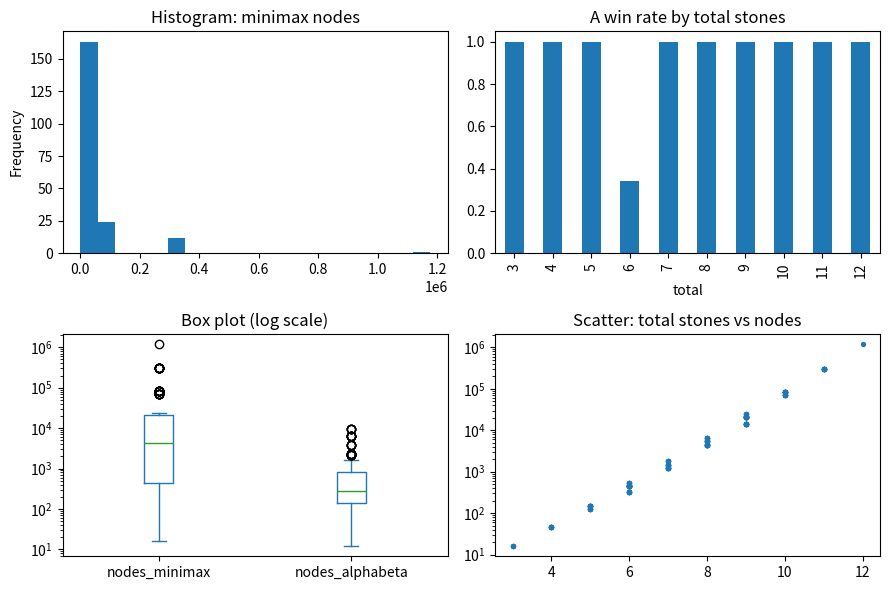

Python code for this plot: (Note: this script raises an exception after producing the figure.)
import numpy as np
import pandas as pd
import matplotlib.pyplot as plt

START = (3, 4, 5)            # stones in each pile: the board of the game (Nim)
nodes = 0                    # how many positions the search looks at

def moves(piles, order="small_first"):
    """All positions we can reach by taking some stones from ONE pile."""
    result = []
    for i, n in enumerate(piles):
        takes = range(1, n + 1) if order == "small_first" else range(n, 0, -1)
        for take in takes:
            new = list(piles)
            new[i] = n - take
            result.append(tuple(new))
    return result

print(moves((1, 2)))

def minimax(piles, player):
    """+1 if player A wins, -1 if player B wins (both play perfectly)."""
    global nodes
    nodes += 1
    if sum(piles) == 0:                     # the previous player took the last stone and won
        return -1 if player == "A" else 1
    values = [minimax(nxt, "B" if player == "A" else "A") for nxt in moves(piles)]
    return max(values) if player == "A" else min(values)

def alphabeta(piles, player, alpha, beta, order):
    global nodes
    nodes += 1
    if sum(piles) == 0:
        return -1 if player == "A" else 1
    if player == "A":
        value = -2
        for nxt in moves(piles, order):
            value = max(value, alphabeta(nxt, "B", alpha, beta, order))
            alpha = max(alpha, value)
            if alpha >= beta:
                break                      # prune: B will never allow this branch
        return value
    value = 2
    for nxt in moves(piles, order):
        value = min(value, alphabeta(nxt, "A", alpha, beta, order))
        beta = min(beta, value)
        if alpha >= beta:
            break                          # prune: A already has a better option
    return value

nodes = 0
v1 = minimax(START, "A")
n_minimax = nodes

nodes = 0
v2 = alphabeta(START, "A", -2, 2, "small_first")
n_ab = nodes

nodes = 0
v3 = alphabeta(START, "A", -2, 2, "big_first")
n_good = nodes

print("value of START (+1 = A wins):", v1, v2, v3)
print("minimax nodes:           ", n_minimax)
print("alpha-beta (natural):    ", n_ab)
print("alpha-beta (big first):  ", n_good)

def best_move(piles, player):
    best_nxt, best_value = None, None
    for nxt in moves(piles, "big_first"):
        value = alphabeta(nxt, "B" if player == "A" else "A", -2, 2, "big_first")
        better = best_value is None or (value > best_value if player == "A" else value < best_value)
        if better:
            best_nxt, best_value = nxt, value
    return best_nxt

rng = np.random.default_rng(0)
rows = []
for game in range(200):
    piles = tuple(int(x) for x in rng.integers(1, 5, size=3))     # random start: 3 piles of 1..4 stones
    nodes = 0
    start_value = alphabeta(piles, "A", -2, 2, "big_first")
    nodes_ab = nodes
    nodes = 0
    minimax(piles, "A")
    nodes_mm = nodes
    board, player, n_moves = piles, "A", 0            # play: A is smart, B plays at random
    while sum(board) > 0:
        if player == "A":
            board = best_move(board, "A")
        else:
            options = moves(board)
            board = options[rng.integers(len(options))]
        player = "B" if player == "A" else "A"
        n_moves += 1
    rows.append({"p1": piles[0], "p2": piles[1], "p3": piles[2], "total": sum(piles),
                 "nim_sum": piles[0] ^ piles[1] ^ piles[2], "first_wins": start_value > 0,
                 "nodes_minimax": nodes_mm, "nodes_alphabeta": nodes_ab, "moves": n_moves,
                 "winner": "B" if player == "A" else "A"})

df = pd.DataFrame(rows)
df.to_csv("nim_games.csv", index=False)               # keep the data in a file (Step 2)
print(df.head())

print(df.shape)                                       # rows, columns
print("missing values:", df.isna().sum().sum())
print("duplicated rows:", df.duplicated().sum())
print(df.dtypes)
print(df[["total", "nodes_minimax", "nodes_alphabeta", "moves"]].describe().round(1))
x = df["nodes_minimax"]
print("mean", round(x.mean(), 1), "| variance", round(x.var(), 1), "| std", round(x.std(), 1), "| median", x.median())

print("1) A wins from", round(df["first_wins"].mean() * 100), "% of the start positions")
print("2) nim_sum != 0 agrees with first_wins:", ((df["nim_sum"] != 0) == df["first_wins"]).mean())
print("3) alpha-beta uses", round(df["nodes_alphabeta"].sum() / df["nodes_minimax"].sum() * 100, 1), "% of the minimax nodes")
print("4) smart A wins", round((df["winner"] == "A").mean() * 100), "% of the games against a random B")
print(df[["total", "nodes_minimax", "nodes_alphabeta"]].corr().round(2))

fig, axes = plt.subplots(2, 2, figsize=(9, 6))
df["nodes_minimax"].plot(kind="hist", bins=20, ax=axes[0, 0], title="Histogram: minimax nodes")
df.groupby("total")["first_wins"].mean().plot(kind="bar", ax=axes[0, 1], title="A win rate by total stones")
df[["nodes_minimax", "nodes_alphabeta"]].plot(kind="box", logy=True, ax=axes[1, 0], title="Box plot (log scale)")
axes[1, 1].scatter(df["total"], df["nodes_minimax"], s=8)
axes[1, 1].set_yscale("log")
axes[1, 1].set_title("Scatter: total stones vs nodes")
plt.tight_layout()
plt.show()

from matplotlib.animation import FuncAnimation
from IPython.display import HTML

rng = np.random.default_rng(1)
board, player = START, "A"
history = [(board, "start")]
while sum(board) > 0:
    old = board
    if player == "A":
        board = best_move(board, "A")
    else:
        options = moves(board)
        board = options[rng.integers(len(options))]
    i = [k for k in range(3) if board[k] != old[k]][0]
    history.append((board, f"{player} takes {old[i] - board[i]} from pile {i}"))
    player = "B" if player == "A" else "A"
winner = "B" if player == "A" else "A"

fig, ax = plt.subplots(figsize=(4, 3), dpi=70)

def draw(t):
    piles, text = history[min(t, len(history) - 1)]
    ax.clear()
    ax.bar(["pile 0", "pile 1", "pile 2"], piles, color=["#4f46e5", "#ec4899", "#f59e0b"])
    ax.set_ylim(0, max(START) + 1)
    ax.set_title(text + ("   winner: " + winner if t >= len(history) - 1 else ""), fontsize=9)

anim = FuncAnimation(fig, draw, frames=len(history) + 3, interval=800)
plt.close(fig)
HTML(anim.to_jshtml())

import matplotlib.pyplot as plt
from IPython.display import display, clear_output
import ipywidgets as widgets

# Start a fresh human-vs-AI game.
game_state = {"board": START, "player": "Human", "over": False}

pile_picker = widgets.Dropdown(
    options=[("Pile 1", 0), ("Pile 2", 1), ("Pile 3", 2)],
    value=0, description="Choose pile:"
)
take_picker = widgets.Dropdown(
    options=[("1 stone", 1)], value=1, description="Remove:"
)
take_button = widgets.Button(description="Take stones", button_style="success")
reset_button = widgets.Button(description="New game", button_style="")
status = widgets.HTML()
game_output = widgets.Output()

def refresh_take_options(*args):
    board = game_state["board"]
    pile_index = pile_picker.value
    available = board[pile_index]
    options = [(f"{n} stone" if n == 1 else f"{n} stones", n)
               for n in range(1, available + 1)]
    take_picker.options = options
    if options:
        take_picker.value = options[0][1]
    take_button.disabled = (game_state["over"] or available == 0)

def draw_nim_board():
    board = game_state["board"]
    with game_output:
        clear_output(wait=True)
        fig, ax = plt.subplots(figsize=(7, 3))
        colors = ["#4f46e5", "#ec4899", "#f59e0b"]
        for i, count in enumerate(board):
            if count:
                ax.scatter([i] * count, list(range(1, count + 1)),
                           s=650, color=colors[i], edgecolor="white", linewidth=1.5)
            ax.text(i, 0, f"Pile {i+1}: {count}", ha="center", va="top",
                    fontsize=11, fontweight="bold")
        ax.set_xlim(-0.6, 2.6)
        ax.set_ylim(-0.8, max(START) + 1.2)
        ax.set_xticks([])
        ax.set_yticks([])
        ax.set_title("Nim — Human vs Minimax AI", fontsize=14)
        for spine in ax.spines.values():
            spine.set_visible(False)
        plt.show()
        plt.close(fig)

def update_status(message=None):
    if message:
        status.value = f"<b>{message}</b>"
    elif game_state["over"]:
        status.value = "<b>Game over.</b>"
    else:
        status.value = "<b>Your turn:</b> choose a non-empty pile and how many stones to remove."

def ai_turn():
    board = game_state["board"]
    if sum(board) == 0:
        game_state["over"] = True
        return "You took the last stone. You win!"
    next_board = best_move(board, "A")
    game_state["board"] = next_board
    if sum(next_board) == 0:
        game_state["over"] = True
        return "The AI took the last stone. AI wins."
    return "AI made its move. Your turn."

def on_take_clicked(_):
    if game_state["over"]:
        return
    board = list(game_state["board"])
    pile_index, amount = pile_picker.value, take_picker.value
    if board[pile_index] < amount or amount < 1:
        update_status("Invalid move — choose a non-empty pile.")
        return
    board[pile_index] -= amount
    game_state["board"] = tuple(board)
    if sum(board) == 0:
        game_state["over"] = True
        message = "You took the last stone. You win!"
    else:
        message = ai_turn()
    refresh_take_options()
    draw_nim_board()
    update_status(message)
    take_button.disabled = game_state["over"]

def on_reset_clicked(_):
    game_state.update({"board": START, "player": "Human", "over": False})
    refresh_take_options()
    draw_nim_board()
    update_status("New game started. Your turn.")
    take_button.disabled = False

pile_picker.observe(refresh_take_options, names="value")
take_button.on_click(on_take_clicked)
reset_button.on_click(on_reset_clicked)

refresh_take_options()
draw_nim_board()
update_status()
display(widgets.VBox([
    widgets.HBox([pile_picker, take_picker, take_button, reset_button]),
    status,
    game_output
]))

# Smart A vs Smart B
# هر دو بازیکن با Alpha-Beta بهترین حرکت را انتخاب می‌کنند.

def play_smart_vs_smart(start):
    board = tuple(start)
    player = "A"
    history = []

    while sum(board) > 0:
        old_board = board

        # هر دو بازیکن از تابع best_move استفاده می‌کنند.
        board = best_move(board, player)

        changed_pile = next(i for i in range(len(board))
                            if board[i] != old_board[i])
        taken = old_board[changed_pile] - board[changed_pile]
        history.append({
            "player": player,
            "pile": changed_pile + 1,
            "taken": taken,
            "board": board
        })

        player = "B" if player == "A" else "A"

    # بعد از برداشتن آخرین سنگ، نوبت به بازنده می‌رسد.
    winner = "B" if player == "A" else "A"
    return winner, history


winner, game_history = play_smart_vs_smart(START)

print("Starting position:", START)
for step, move in enumerate(game_history, start=1):
    print(
        f"Move {step}: Player {move['player']} took "
        f"{move['taken']} stone(s) from pile {move['pile']} "
        f"-> {move['board']}"
    )
print("Winner:", winner)
print("Number of moves:", len(game_history))


# 1) بررسی مقدارهای گمشده در هر ستون
print("Missing values per column:")
print(df.isna().sum())

# 2) بررسی ردیف‌های تکراری
print("\\nNumber of duplicated rows:", df.duplicated().sum())
print("Number of unique rows:", len(df.drop_duplicates()))

# 3) تشخیص نوع ویژگی‌ها
numeric_features = df.select_dtypes(include=["number"]).columns.tolist()
categorical_features = df.select_dtypes(include=["object", "bool", "category"]).columns.tolist()

print("\\nNumeric features:", numeric_features)
print("Categorical features:", categorical_features)

# 4) آمار توصیفی ویژگی‌های عددی
print("\\nNumeric descriptive statistics:")
display(df[numeric_features].describe().T)

# 5) فراوانی ویژگی‌های دسته‌ای
for col in categorical_features:
    print(f"\\nFrequency of {col}:")
    display(df[col].value_counts())


fig, axes = plt.subplots(1, 3, figsize=(15, 4))

# توزیع تعداد حرکت‌ها
df["moves"].plot(kind="hist", bins=10, ax=axes[0], edgecolor="black")
axes[0].set_title("Distribution of number of moves")
axes[0].set_xlabel("Moves")

# تعداد بردهای هر بازیکن
df["winner"].value_counts().plot(kind="bar", ax=axes[1])
axes[1].set_title("Winner frequency")
axes[1].set_xlabel("Winner")
axes[1].set_ylabel("Number of games")

# رابطه تعداد کل سنگ‌ها و گره‌های Minimax
axes[2].scatter(df["total"], df["nodes_minimax"], alpha=0.6)
axes[2].set_yscale("log")
axes[2].set_title("Total stones vs Minimax nodes")
axes[2].set_xlabel("Total stones")
axes[2].set_ylabel("Minimax nodes (log scale)")

plt.tight_layout()
plt.show()
